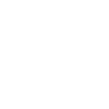
t = 0.00 s
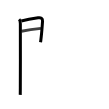
t = 2.75 s
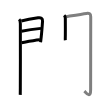
t = 5.50 s
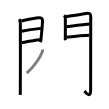
t = 8.50 s
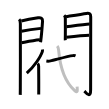
t = 11.25 s
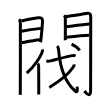
t = 14.00 s

The animated SVG that drew these frames (rendered in a browser with its animation timeline set to each time). Animation: 14 SMIL elements (animate=14); one cycle of 14.00 s.

<svg width="109px" height="109px" viewBox="0 0 px 109px" xmlns="http://www.w3.org/2000/svg" xmlns:xlink="http://www.w3.org/1999/xlink" xml:space="preserve" version="1.1"  baseProfile="full">
<path d="M19.14,19.29c1.03,1.03,1.21,2.46,1.21,4.45c0,0.75,0.1,45.48-0.03,64c-0.02,3.66-0.05,6.22-0.07,7.13" style="fill:none;stroke:black;stroke-width:3;opacity:0">
  <animate attributeType="CSS" attributeName="opacity" from="0" to="1" begin="0s" dur="1s" repeatCount="Indefinite" fill="freeze" />
</path>
<path d="M21.28,20.95c2.92-0.67,12.32-2.44,16.81-3.14c2.7-0.42,4.74,0.24,4.46,3.57c-0.32,3.84-0.7,11-1.66,18.31c-0.11,0.86-0.15,1.43-0.38,2.57" style="fill:none;stroke:black;stroke-width:3;opacity:0">
  <animate attributeType="CSS" attributeName="opacity" from="0" to="1" begin="1s" dur="1s" repeatCount="Indefinite" fill="freeze" />
</path>
<path d="M21.42,31.26c6.83-1.26,14.33-2.27,19.56-2.88" style="fill:none;stroke:black;stroke-width:3;opacity:0">
  <animate attributeType="CSS" attributeName="opacity" from="0" to="1" begin="2s" dur="1s" repeatCount="Indefinite" fill="freeze" />
</path>
<path d="M21.78,42.76c5.35-1.01,11.1-2.26,18.07-2.94" style="fill:none;stroke:black;stroke-width:3;opacity:0">
  <animate attributeType="CSS" attributeName="opacity" from="0" to="1" begin="3s" dur="1s" repeatCount="Indefinite" fill="freeze" />
</path>
<path d="M64.19,15.26c0.9,0.9,1.13,1.86,1.13,3.23c0,0.55,0.09,10.85,0.01,17.01c-0.03,2.12-0.15,4.03-0.01,4.77" style="fill:none;stroke:black;stroke-width:3;opacity:0">
  <animate attributeType="CSS" attributeName="opacity" from="0" to="1" begin="4s" dur="1s" repeatCount="Indefinite" fill="freeze" />
</path>
<path d="M66.05,16.66c3.57-0.58,15.79-2.67,20.34-3.26c2.89-0.38,4.33,0.27,4.33,3.23c0,7.13-0.09,59.26-0.09,73c0,9.62-4.82,2.72-6.27,1.43" style="fill:none;stroke:black;stroke-width:3;opacity:0">
  <animate attributeType="CSS" attributeName="opacity" from="0" to="1" begin="5s" dur="1s" repeatCount="Indefinite" fill="freeze" />
</path>
<path d="M66.49,26.72c5.63-0.72,18.01-2.47,23.15-2.74" style="fill:none;stroke:black;stroke-width:3;opacity:0">
  <animate attributeType="CSS" attributeName="opacity" from="0" to="1" begin="6s" dur="1s" repeatCount="Indefinite" fill="freeze" />
</path>
<path d="M66.3,37.26c6.82-0.76,17.45-1.88,22.8-2.06" style="fill:none;stroke:black;stroke-width:3;opacity:0">
  <animate attributeType="CSS" attributeName="opacity" from="0" to="1" begin="7s" dur="1s" repeatCount="Indefinite" fill="freeze" />
</path>
<path d="M42.41,49.4c0.1,0.65,0.17,1.46-0.09,2.25c-1.63,5.02-7.94,14.73-15.54,21.53" style="fill:none;stroke:black;stroke-width:3;opacity:0">
  <animate attributeType="CSS" attributeName="opacity" from="0" to="1" begin="8s" dur="1s" repeatCount="Indefinite" fill="freeze" />
</path>
<path d="M37.68,63.46c0.86,0.86,0.97,2.03,0.97,2.91c0.02,6.1,0.14,15.46,0.1,22.38c-0.02,2.36-0.03,4.33-0.03,5.64" style="fill:none;stroke:black;stroke-width:3;opacity:0">
  <animate attributeType="CSS" attributeName="opacity" from="0" to="1" begin="9s" dur="1s" repeatCount="Indefinite" fill="freeze" />
</path>
<path d="M46.36,61.02c1.52,0.23,2.62,0.21,4.15-0.12c4.72-1.02,16.97-4.68,22.38-5.27c1-0.11,2.16-0.04,2.66,0.18" style="fill:none;stroke:black;stroke-width:3;opacity:0">
  <animate attributeType="CSS" attributeName="opacity" from="0" to="1" begin="10s" dur="1s" repeatCount="Indefinite" fill="freeze" />
</path>
<path d="M57.22,46c0.84,0.99,1.23,2.01,1.4,4.14c1.47,17.77,6.95,32.29,16.08,40.51c2.94,2.65,2.83,0.42,2.41-3.95" style="fill:none;stroke:black;stroke-width:3;opacity:0">
  <animate attributeType="CSS" attributeName="opacity" from="0" to="1" begin="11s" dur="1s" repeatCount="Indefinite" fill="freeze" />
</path>
<path d="M74.09,64.37c0.11,0.9-0.17,1.65-0.64,2.39c-3.37,5.27-11.41,12.95-24.16,20.68" style="fill:none;stroke:black;stroke-width:3;opacity:0">
  <animate attributeType="CSS" attributeName="opacity" from="0" to="1" begin="12s" dur="1s" repeatCount="Indefinite" fill="freeze" />
</path>
<path d="M71.58,44.1c3.53,1.74,6.55,3.77,8.02,6.42" style="fill:none;stroke:black;stroke-width:3;opacity:0">
  <animate attributeType="CSS" attributeName="opacity" from="0" to="1" begin="13s" dur="1s" repeatCount="Indefinite" fill="freeze" />
</path>
</svg>
